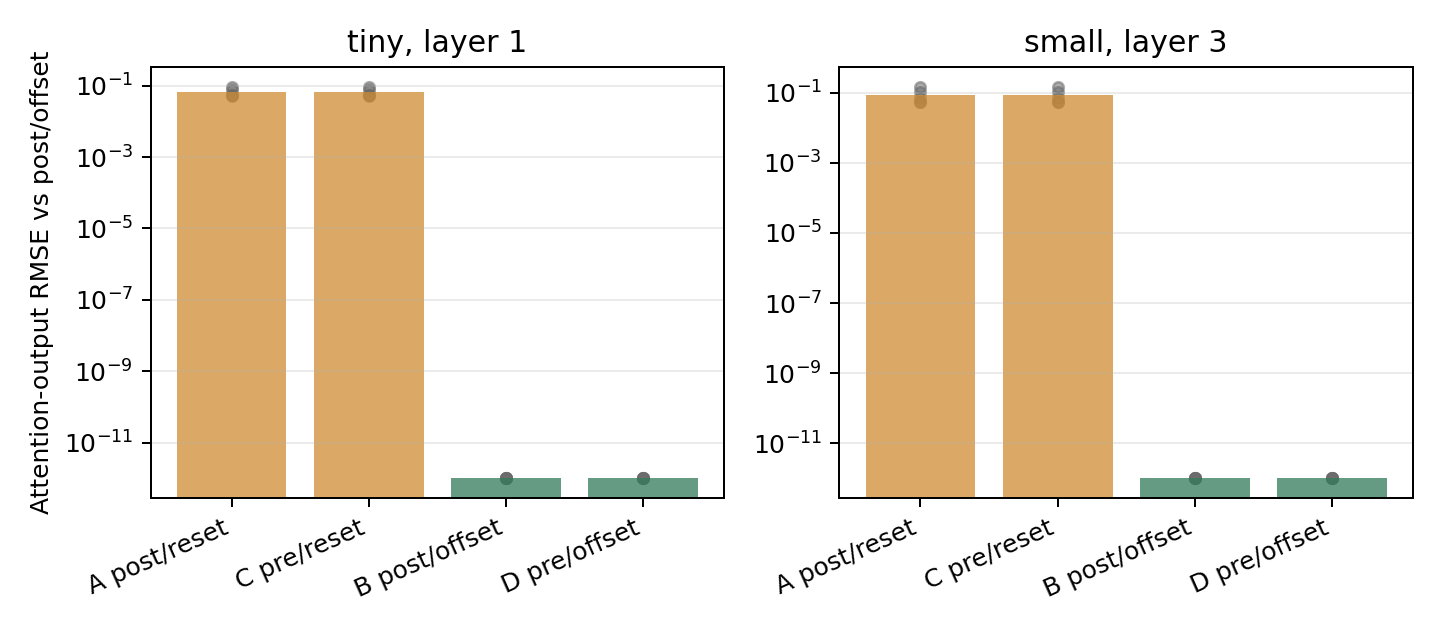

The table this chart was drawn from, first rows:
git_sha, seed, model_tier, position_mode, k_storage_mode, logical_offset_policy, layer_id, native_context, logical_context, overlap_fraction, routing_chunk_size, materialization_budget, maximum_native_operation, key_rmse_vs_post_offset, logit_rmse_vs_post_offset, output_rmse_vs_post_offset, top_token_agreement_vs_post_offset
64f7cdf89b55d960cc96e43006c1705b98ec47e9, 1, tiny, rope, A_post_reset, reset, 0, 32, 128, 0.0, 32, 160, 32, 0.6313, 0.4713, 0.08364, 0.25
64f7cdf89b55d960cc96e43006c1705b98ec47e9, 1, tiny, rope, B_post_offset, source_relative, 0, 32, 128, 0.0, 32, 160, 32, 0.0, 0.0, 0.0, 1.0
64f7cdf89b55d960cc96e43006c1705b98ec47e9, 1, tiny, rope, C_pre_reset, reset, 0, 32, 128, 0.0, 32, 160, 32, 0.6313, 0.4713, 0.08364, 0.25
64f7cdf89b55d960cc96e43006c1705b98ec47e9, 1, tiny, rope, D_pre_offset, source_relative, 0, 32, 128, 0.0, 32, 160, 32, 0.0, 0.0, 0.0, 1.0
64f7cdf89b55d960cc96e43006c1705b98ec47e9, 1, tiny, rope, pre_position_rebound, source_relative_plus_512, 0, 32, 640, 0.0, 32, 160, 32, 0.9392, 0.5929, 0.1113, 0.25
64f7cdf89b55d960cc96e43006c1705b98ec47e9, 1, tiny, rope, A_post_reset, reset, 1, 32, 128, 0.0, 32, 160, 32, 0.6074, 0.392, 0.05289, 0.25
64f7cdf89b55d960cc96e43006c1705b98ec47e9, 1, tiny, rope, B_post_offset, source_relative, 1, 32, 128, 0.0, 32, 160, 32, 0.0, 0.0, 0.0, 1.0
64f7cdf89b55d960cc96e43006c1705b98ec47e9, 1, tiny, rope, C_pre_reset, reset, 1, 32, 128, 0.0, 32, 160, 32, 0.6074, 0.392, 0.05289, 0.25
64f7cdf89b55d960cc96e43006c1705b98ec47e9, 1, tiny, rope, D_pre_offset, source_relative, 1, 32, 128, 0.0, 32, 160, 32, 0.0, 0.0, 0.0, 1.0
64f7cdf89b55d960cc96e43006c1705b98ec47e9, 1, tiny, rope, pre_position_rebound, source_relative_plus_512, 1, 32, 640, 0.0, 32, 160, 32, 0.8982, 0.5242, 0.06656, 0.0
64f7cdf89b55d960cc96e43006c1705b98ec47e9, 7, tiny, rope, A_post_reset, reset, 0, 32, 128, 0.0, 32, 160, 32, 0.6389, 0.4627, 0.06913, 0.0
64f7cdf89b55d960cc96e43006c1705b98ec47e9, 7, tiny, rope, B_post_offset, source_relative, 0, 32, 128, 0.0, 32, 160, 32, 0.0, 0.0, 0.0, 1.0
64f7cdf89b55d960cc96e43006c1705b98ec47e9, 7, tiny, rope, C_pre_reset, reset, 0, 32, 128, 0.0, 32, 160, 32, 0.6389, 0.4627, 0.06913, 0.0
64f7cdf89b55d960cc96e43006c1705b98ec47e9, 7, tiny, rope, D_pre_offset, source_relative, 0, 32, 128, 0.0, 32, 160, 32, 0.0, 0.0, 0.0, 1.0
64f7cdf89b55d960cc96e43006c1705b98ec47e9, 7, tiny, rope, pre_position_rebound, source_relative_plus_512, 0, 32, 640, 0.0, 32, 160, 32, 0.9445, 0.7739, 0.1071, 0.0
64f7cdf89b55d960cc96e43006c1705b98ec47e9, 7, tiny, rope, A_post_reset, reset, 1, 32, 128, 0.0, 32, 160, 32, 0.6597, 0.5478, 0.07474, 0.0
64f7cdf89b55d960cc96e43006c1705b98ec47e9, 7, tiny, rope, B_post_offset, source_relative, 1, 32, 128, 0.0, 32, 160, 32, 0.0, 0.0, 0.0, 1.0
64f7cdf89b55d960cc96e43006c1705b98ec47e9, 7, tiny, rope, C_pre_reset, reset, 1, 32, 128, 0.0, 32, 160, 32, 0.6597, 0.5478, 0.07474, 0.0
64f7cdf89b55d960cc96e43006c1705b98ec47e9, 7, tiny, rope, D_pre_offset, source_relative, 1, 32, 128, 0.0, 32, 160, 32, 0.0, 0.0, 0.0, 1.0
64f7cdf89b55d960cc96e43006c1705b98ec47e9, 7, tiny, rope, pre_position_rebound, source_relative_plus_512, 1, 32, 640, 0.0, 32, 160, 32, 0.9653, 0.6228, 0.08433, 0.0
64f7cdf89b55d960cc96e43006c1705b98ec47e9, 21, tiny, rope, A_post_reset, reset, 0, 32, 128, 0.0, 32, 160, 32, 0.6113, 0.3793, 0.05938, 0.5
64f7cdf89b55d960cc96e43006c1705b98ec47e9, 21, tiny, rope, B_post_offset, source_relative, 0, 32, 128, 0.0, 32, 160, 32, 0.0, 0.0, 0.0, 1.0
64f7cdf89b55d960cc96e43006c1705b98ec47e9, 21, tiny, rope, C_pre_reset, reset, 0, 32, 128, 0.0, 32, 160, 32, 0.6113, 0.3793, 0.05938, 0.5
64f7cdf89b55d960cc96e43006c1705b98ec47e9, 21, tiny, rope, D_pre_offset, source_relative, 0, 32, 128, 0.0, 32, 160, 32, 0.0, 0.0, 0.0, 1.0
64f7cdf89b55d960cc96e43006c1705b98ec47e9, 21, tiny, rope, pre_position_rebound, source_relative_plus_512, 0, 32, 640, 0.0, 32, 160, 32, 0.9029, 0.555, 0.07648, 0.0
64f7cdf89b55d960cc96e43006c1705b98ec47e9, 21, tiny, rope, A_post_reset, reset, 1, 32, 128, 0.0, 32, 160, 32, 0.6656, 0.2779, 0.05505, 0.5
64f7cdf89b55d960cc96e43006c1705b98ec47e9, 21, tiny, rope, B_post_offset, source_relative, 1, 32, 128, 0.0, 32, 160, 32, 0.0, 0.0, 0.0, 1.0
64f7cdf89b55d960cc96e43006c1705b98ec47e9, 21, tiny, rope, C_pre_reset, reset, 1, 32, 128, 0.0, 32, 160, 32, 0.6656, 0.2779, 0.05505, 0.5
64f7cdf89b55d960cc96e43006c1705b98ec47e9, 21, tiny, rope, D_pre_offset, source_relative, 1, 32, 128, 0.0, 32, 160, 32, 0.0, 0.0, 0.0, 1.0
64f7cdf89b55d960cc96e43006c1705b98ec47e9, 21, tiny, rope, pre_position_rebound, source_relative_plus_512, 1, 32, 640, 0.0, 32, 160, 32, 0.978, 0.5171, 0.09426, 0.0
64f7cdf89b55d960cc96e43006c1705b98ec47e9, 42, tiny, rope, A_post_reset, reset, 0, 32, 128, 0.0, 32, 160, 32, 0.5727, 0.254, 0.03037, 0.0
64f7cdf89b55d960cc96e43006c1705b98ec47e9, 42, tiny, rope, B_post_offset, source_relative, 0, 32, 128, 0.0, 32, 160, 32, 0.0, 0.0, 0.0, 1.0
64f7cdf89b55d960cc96e43006c1705b98ec47e9, 42, tiny, rope, C_pre_reset, reset, 0, 32, 128, 0.0, 32, 160, 32, 0.5727, 0.254, 0.03037, 0.0
64f7cdf89b55d960cc96e43006c1705b98ec47e9, 42, tiny, rope, D_pre_offset, source_relative, 0, 32, 128, 0.0, 32, 160, 32, 0.0, 0.0, 0.0, 1.0
64f7cdf89b55d960cc96e43006c1705b98ec47e9, 42, tiny, rope, pre_position_rebound, source_relative_plus_512, 0, 32, 640, 0.0, 32, 160, 32, 0.8322, 0.4052, 0.04574, 0.0
64f7cdf89b55d960cc96e43006c1705b98ec47e9, 42, tiny, rope, A_post_reset, reset, 1, 32, 128, 0.0, 32, 160, 32, 0.6519, 0.6695, 0.05619, 0.0
64f7cdf89b55d960cc96e43006c1705b98ec47e9, 42, tiny, rope, B_post_offset, source_relative, 1, 32, 128, 0.0, 32, 160, 32, 0.0, 0.0, 0.0, 1.0
64f7cdf89b55d960cc96e43006c1705b98ec47e9, 42, tiny, rope, C_pre_reset, reset, 1, 32, 128, 0.0, 32, 160, 32, 0.6519, 0.6695, 0.05619, 0.0
64f7cdf89b55d960cc96e43006c1705b98ec47e9, 42, tiny, rope, D_pre_offset, source_relative, 1, 32, 128, 0.0, 32, 160, 32, 0.0, 0.0, 0.0, 1.0
64f7cdf89b55d960cc96e43006c1705b98ec47e9, 42, tiny, rope, pre_position_rebound, source_relative_plus_512, 1, 32, 640, 0.0, 32, 160, 32, 0.9479, 0.9365, 0.07883, 0.0
64f7cdf89b55d960cc96e43006c1705b98ec47e9, 87, tiny, rope, A_post_reset, reset, 0, 32, 128, 0.0, 32, 160, 32, 0.5883, 0.3301, 0.04093, 0.0
64f7cdf89b55d960cc96e43006c1705b98ec47e9, 87, tiny, rope, B_post_offset, source_relative, 0, 32, 128, 0.0, 32, 160, 32, 0.0, 0.0, 0.0, 1.0
64f7cdf89b55d960cc96e43006c1705b98ec47e9, 87, tiny, rope, C_pre_reset, reset, 0, 32, 128, 0.0, 32, 160, 32, 0.5883, 0.3301, 0.04093, 0.0
64f7cdf89b55d960cc96e43006c1705b98ec47e9, 87, tiny, rope, D_pre_offset, source_relative, 0, 32, 128, 0.0, 32, 160, 32, 0.0, 0.0, 0.0, 1.0
64f7cdf89b55d960cc96e43006c1705b98ec47e9, 87, tiny, rope, pre_position_rebound, source_relative_plus_512, 0, 32, 640, 0.0, 32, 160, 32, 0.8742, 0.5342, 0.05656, 0.0
64f7cdf89b55d960cc96e43006c1705b98ec47e9, 87, tiny, rope, A_post_reset, reset, 1, 32, 128, 0.0, 32, 160, 32, 0.6595, 0.616, 0.09305, 0.25
64f7cdf89b55d960cc96e43006c1705b98ec47e9, 87, tiny, rope, B_post_offset, source_relative, 1, 32, 128, 0.0, 32, 160, 32, 0.0, 0.0, 0.0, 1.0
64f7cdf89b55d960cc96e43006c1705b98ec47e9, 87, tiny, rope, C_pre_reset, reset, 1, 32, 128, 0.0, 32, 160, 32, 0.6595, 0.616, 0.09305, 0.25
64f7cdf89b55d960cc96e43006c1705b98ec47e9, 87, tiny, rope, D_pre_offset, source_relative, 1, 32, 128, 0.0, 32, 160, 32, 0.0, 0.0, 0.0, 1.0
64f7cdf89b55d960cc96e43006c1705b98ec47e9, 87, tiny, rope, pre_position_rebound, source_relative_plus_512, 1, 32, 640, 0.0, 32, 160, 32, 0.9561, 0.7637, 0.1187, 0.25
64f7cdf89b55d960cc96e43006c1705b98ec47e9, 1, small, rope, A_post_reset, reset, 0, 32, 128, 0.0, 32, 160, 32, 0.5914, 0.3704, 0.04684, 0.75
64f7cdf89b55d960cc96e43006c1705b98ec47e9, 1, small, rope, B_post_offset, source_relative, 0, 32, 128, 0.0, 32, 160, 32, 0.0, 0.0, 0.0, 1.0
64f7cdf89b55d960cc96e43006c1705b98ec47e9, 1, small, rope, C_pre_reset, reset, 0, 32, 128, 0.0, 32, 160, 32, 0.5914, 0.3704, 0.04684, 0.75
64f7cdf89b55d960cc96e43006c1705b98ec47e9, 1, small, rope, D_pre_offset, source_relative, 0, 32, 128, 0.0, 32, 160, 32, 0.0, 0.0, 0.0, 1.0
64f7cdf89b55d960cc96e43006c1705b98ec47e9, 1, small, rope, pre_position_rebound, source_relative_plus_512, 0, 32, 640, 0.0, 32, 160, 32, 0.8575, 0.6095, 0.08237, 0.0
64f7cdf89b55d960cc96e43006c1705b98ec47e9, 1, small, rope, A_post_reset, reset, 1, 32, 128, 0.0, 32, 160, 32, 0.6373, 0.3909, 0.07126, 0.5
64f7cdf89b55d960cc96e43006c1705b98ec47e9, 1, small, rope, B_post_offset, source_relative, 1, 32, 128, 0.0, 32, 160, 32, 0.0, 0.0, 0.0, 1.0
64f7cdf89b55d960cc96e43006c1705b98ec47e9, 1, small, rope, C_pre_reset, reset, 1, 32, 128, 0.0, 32, 160, 32, 0.6373, 0.3909, 0.07126, 0.5
64f7cdf89b55d960cc96e43006c1705b98ec47e9, 1, small, rope, D_pre_offset, source_relative, 1, 32, 128, 0.0, 32, 160, 32, 0.0, 0.0, 0.0, 1.0
64f7cdf89b55d960cc96e43006c1705b98ec47e9, 1, small, rope, pre_position_rebound, source_relative_plus_512, 1, 32, 640, 0.0, 32, 160, 32, 0.9177, 0.649, 0.1958, 0.0
... 90 more rows
